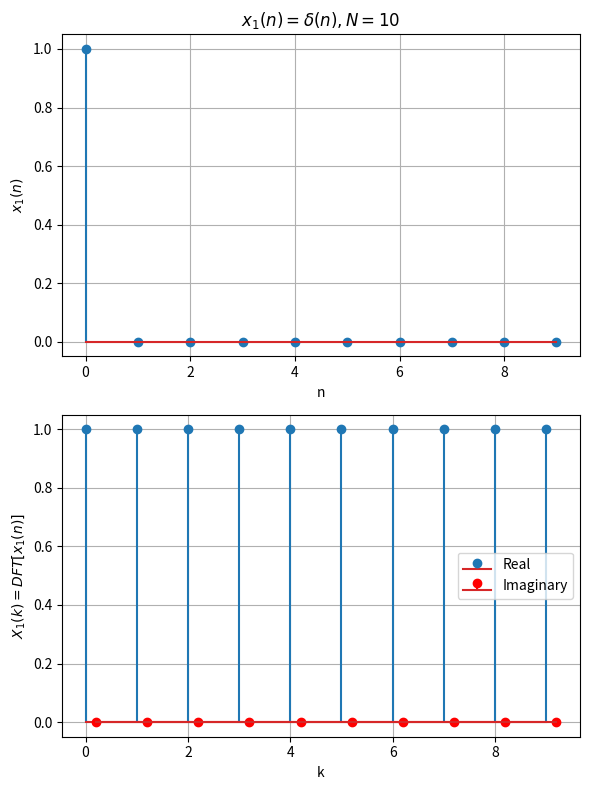
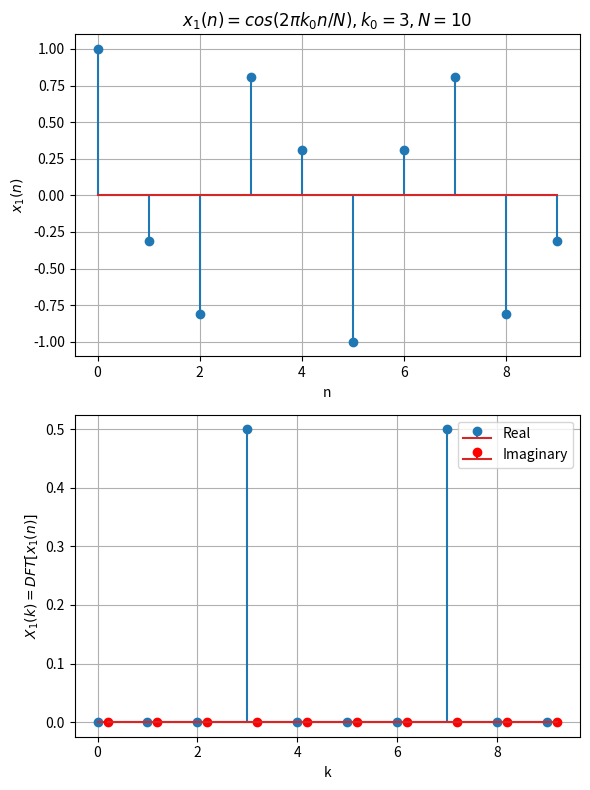
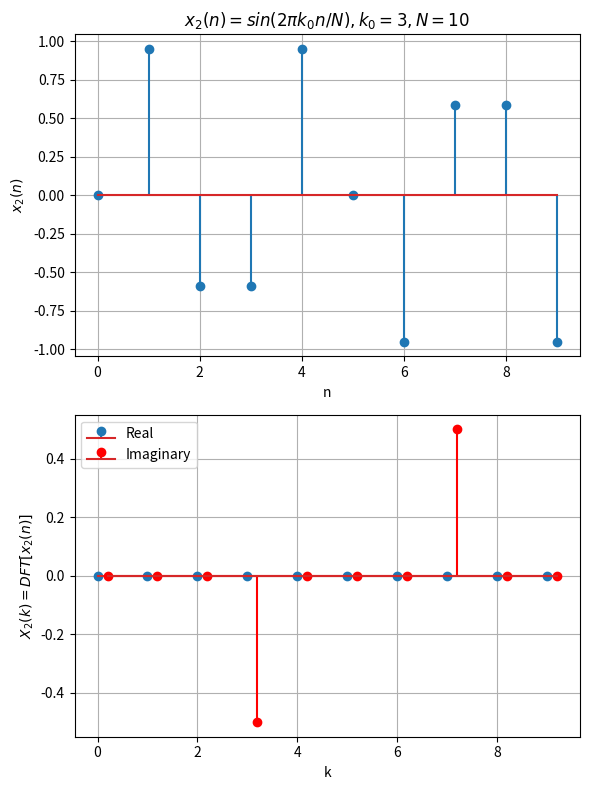

These charts were generated, in order, by the following Python code:
'''
    Homework 12.2
'''
import numpy as np
import matplotlib.pyplot as plt
#from scipy import signal
from scipy.fft import fft

# Problem 12.2 (a)
N = 10
n = np.arange(0,N)
k = n
x_1 = np.pad([1], (0, N-1))
X_1 = fft(x_1)
plt.figure(figsize=(6,8))
plt.subplot(211)
plt.stem(n,x_1)
plt.grid()
plt.xlabel('n')
plt.ylabel(r'$x_1(n)$')
plt.title(rf'$x_1(n) = \delta(n), N = {N}$')
plt.subplot(212)
plt.stem(k,np.real(X_1),label='Real')
plt.stem(k+0.2,np.imag(X_1),linefmt='r-', markerfmt='ro',label='Imaginary')
plt.grid()
plt.legend()
plt.ylabel(r'$X_1(k) = DFT[x_1(n)]$')
plt.xlabel('k')
plt.tight_layout()

# Problem 12.2 (e)
N = 10
k0 = 3
n = np.arange(0,N)
k = n
x_1 = np.cos(2*np.pi*k0*n/N)
X_1 = fft(x_1) / N
x_2 = np.sin(2*np.pi*k0*n/N)
X_2 = fft(x_2) / N
plt.figure(figsize=(6,8))
plt.subplot(211)
plt.stem(n,x_1)
plt.grid()
plt.xlabel('n')
plt.ylabel(r'$x_1(n)$')
plt.title(rf'$x_1(n) = cos(2 \pi k_0 n/N), k_0 = {k0}, N = {N}$')
plt.subplot(212)
plt.stem(k,np.real(X_1),label='Real')
plt.stem(k+0.2,np.imag(X_1),linefmt='r-', markerfmt='ro',label='Imaginary')
plt.grid()
plt.legend()
plt.ylabel(r'$X_1(k) = DFT[x_1(n)]$')
plt.xlabel('k')
plt.tight_layout()
# Problem 12.2 (f)
plt.figure(figsize=(6,8))
plt.subplot(211)
plt.stem(n,x_2)
plt.grid()
plt.xlabel('n')
plt.ylabel(r'$x_2(n)$')
plt.title(rf'$x_2(n) = sin(2 \pi k_0 n/N), k_0 = {k0}, N = {N}$')
plt.subplot(212)
plt.stem(k,np.real(X_2),label='Real')
plt.stem(k+0.2,np.imag(X_2),linefmt='r-', markerfmt='ro',label='Imaginary')
plt.grid()
plt.legend()
plt.ylabel(r'$X_2(k) = DFT[x_2(n)]$')
plt.xlabel('k')
plt.tight_layout()

plt.show()
